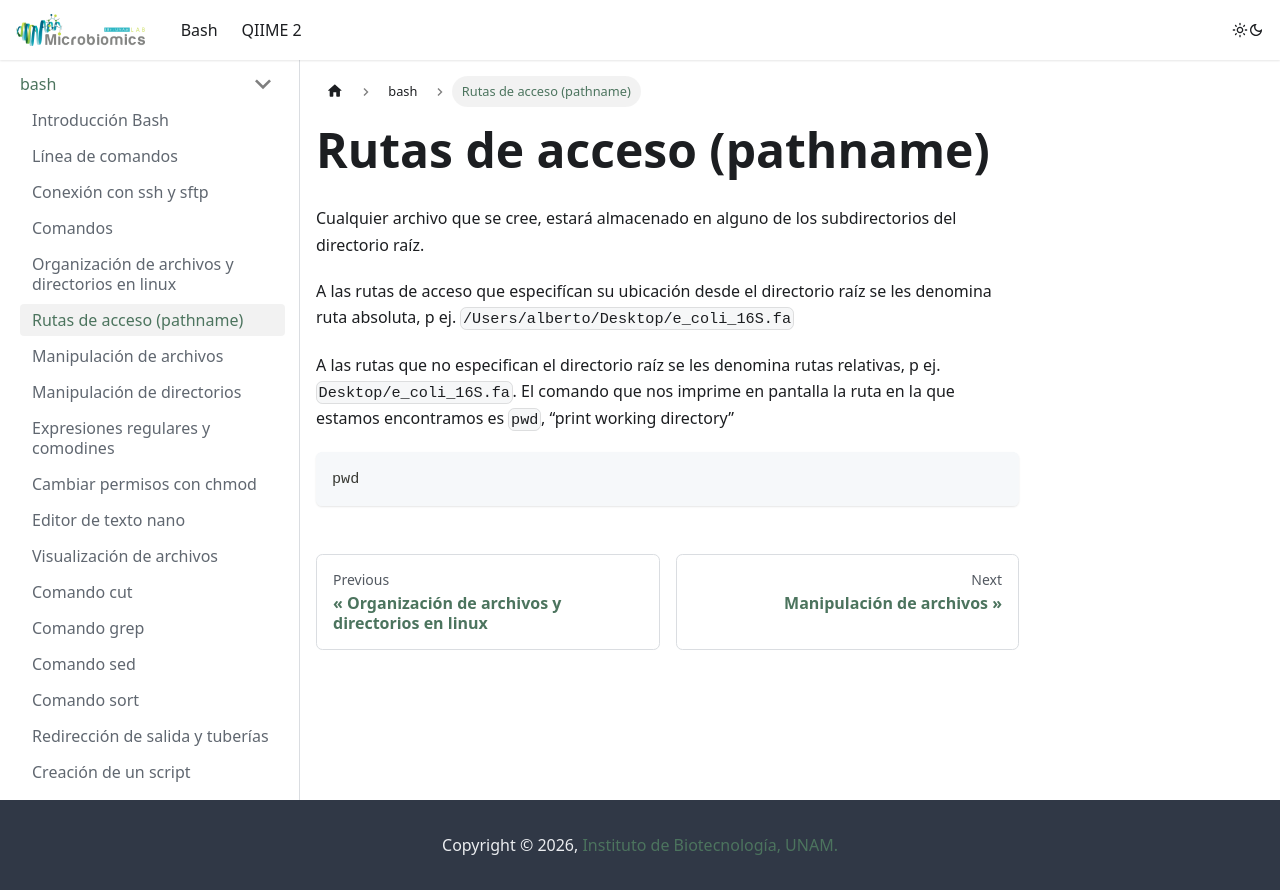

repository: LuiguiGallardo/bioinfo_pal_norte · page: docs/bash/path/index.html · generator: docusaurus

---
sidebar_position: 6
---

# Rutas de acceso (pathname)
Cualquier archivo que se cree, estará almacenado en alguno de los subdirectorios del directorio raíz.

A las rutas de acceso que especifícan su ubicación desde el directorio raíz se les denomina ruta absoluta, p ej. `/Users/alberto/Desktop/e_coli_16S.fa`

A las rutas que no especifican el directorio raíz se les denomina rutas relativas, p ej. `Desktop/e_coli_16S.fa`. El comando que nos imprime en pantalla la ruta en la que estamos encontramos es `pwd`, “print working directory”

```bash
pwd
```
